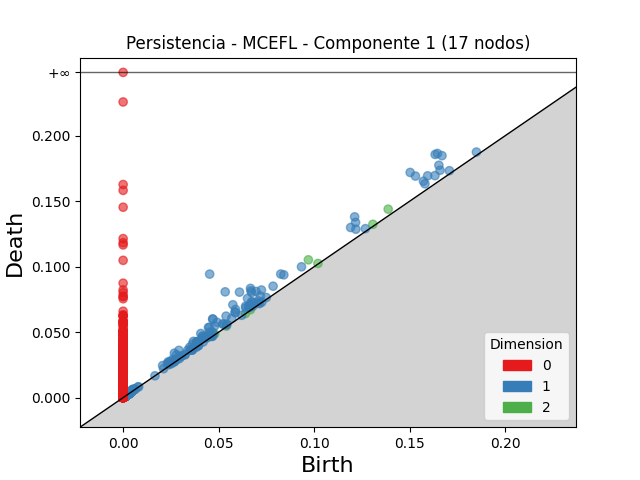

Data behind this chart, as committed beside it:
dimension, birth, death
2, 0.09694, 0.1052
2, 0.1387, 0.1439
2, 0.03857, 0.04259
2, 0.1307, 0.1323
2, 0.04629, 0.04738
2, 0.04793, 0.04864
2, 0.05403, 0.05462
2, 0.06663, 0.06715
2, 0.102, 0.1024
2, 0.064, 0.06418
2, 0.002315, 0.002476
2, 0.003493, 0.00365
2, 0.002682, 0.002837
2, 0.001798, 0.001943
2, 0.0024, 0.002528
2, 0.002522, 0.002645
2, 0.00204, 0.00216
2, 0.002557, 0.002656
2, 0.001747, 0.001838
2, 0.001421, 0.001506
2, 0.002274, 0.002347
2, 0.001883, 0.001956
2, 0.002142, 0.00221
2, 0.003454, 0.003521
2, 0.002968, 0.00303
2, 0.002108, 0.002162
2, 0.004198, 0.00425
2, 0.002775, 0.002823
2, 0.002596, 0.002643
2, 0.00198, 0.002018
2, 0.001724, 0.001762
2, 0.002272, 0.00231
2, 0.003593, 0.00363
2, 0.002187, 0.002217
2, 0.001978, 0.002006
2, 0.002205, 0.00223
2, 0.002492, 0.002517
2, 0.002851, 0.002875
2, 0.001859, 0.001882
2, 0.001185, 0.001208
2, 0.001863, 0.001885
2, 0.001327, 0.001348
2, 0.001815, 0.001836
2, 0.002322, 0.00234
2, 0.002948, 0.002966
2, 0.002201, 0.002219
2, 0.001194, 0.001208
2, 0.001392, 0.001403
2, 0.002052, 0.002062
2, 0.001193, 0.001202
2, 0.001462, 0.00147
2, 0.00191, 0.001917
2, 0.002144, 0.00215
2, 0.001891, 0.001895
2, 0.002698, 0.002701
1, 0.04529, 0.09432
1, 0.05341, 0.08077
1, 0.1633, 0.1857
1, 0.1645, 0.1864
1, 0.1502, 0.1719
... 8,633 more rows
